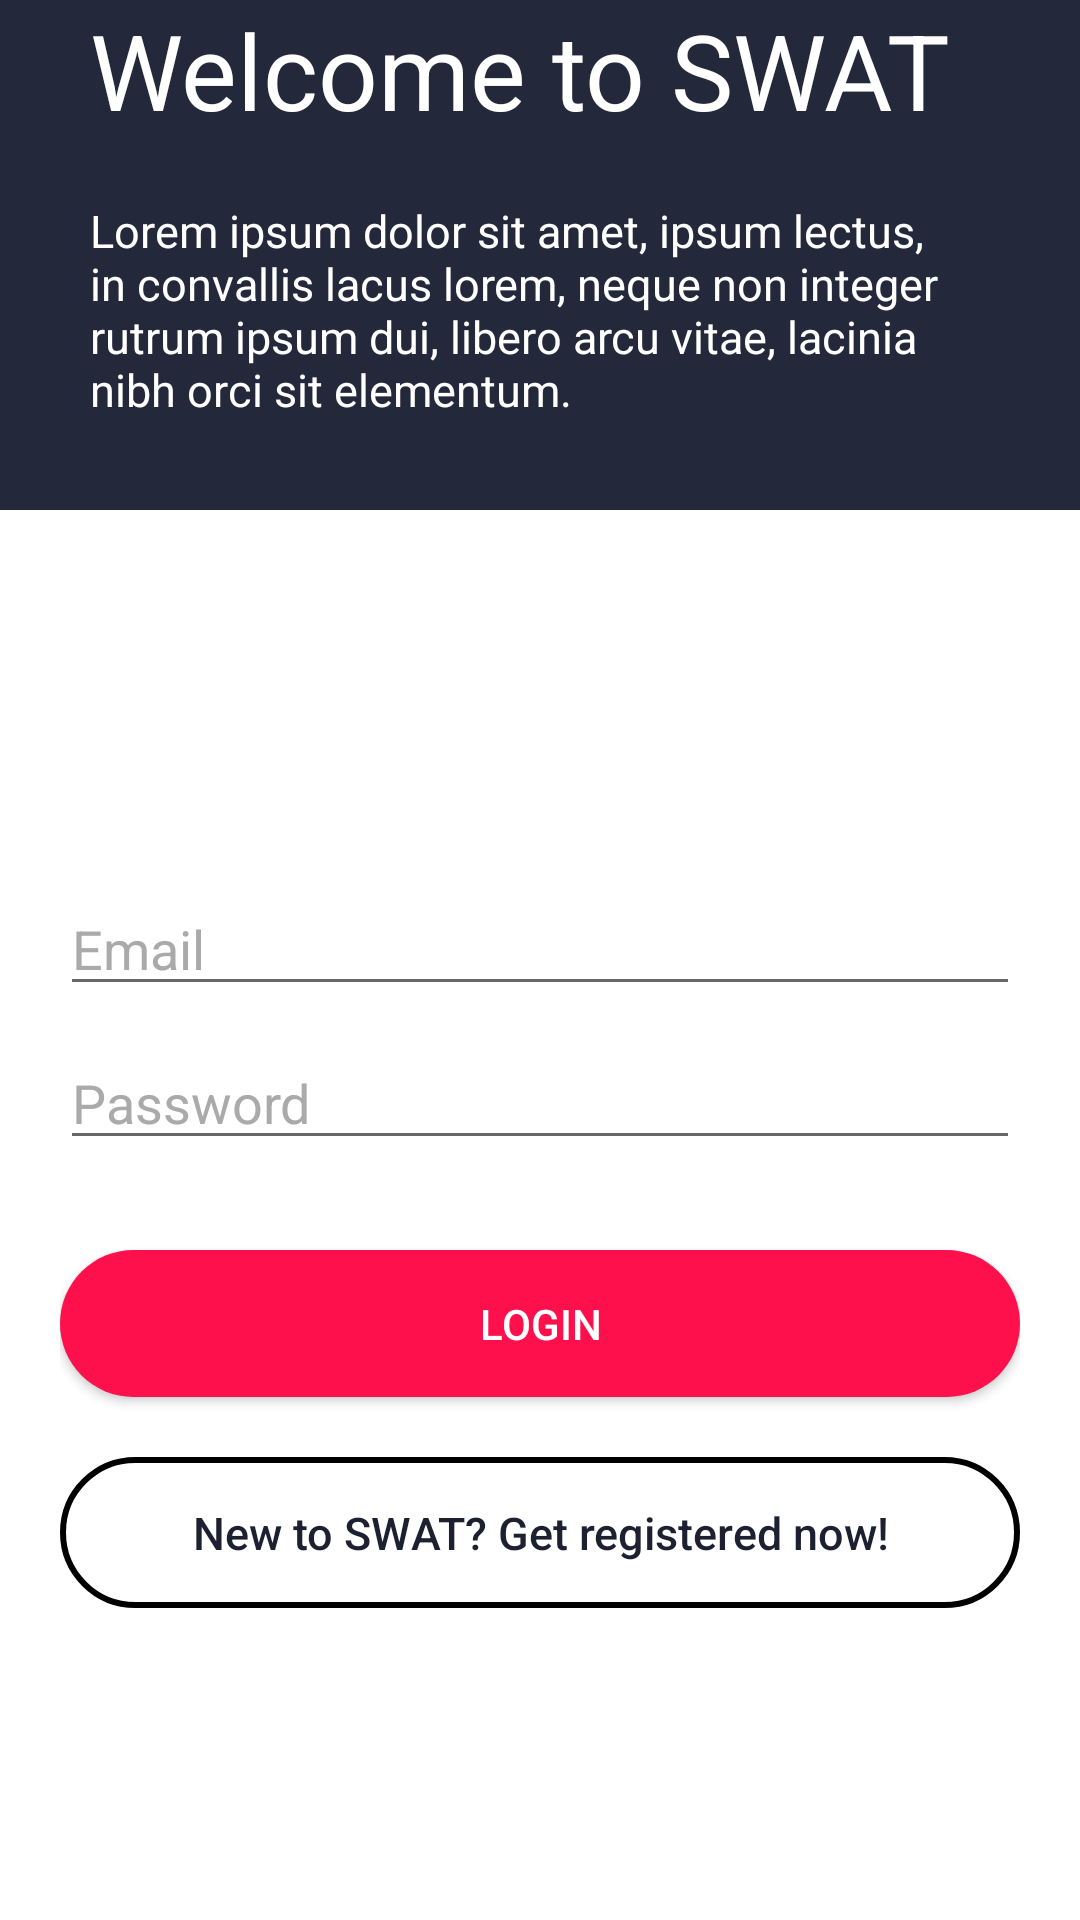

Android layout source for this screen:
<!-- AndroidManifest.xml: application theme AppTheme -->
<!-- res/layout/activity_login.xml -->
<?xml version="1.0" encoding="utf-8"?>
<RelativeLayout xmlns:android="http://schemas.android.com/apk/res/android"
    xmlns:app="http://schemas.android.com/apk/res-auto"
    xmlns:tools="http://schemas.android.com/tools"
    android:layout_width="match_parent"
    android:layout_height="match_parent"
    android:fitsSystemWindows="true"
    tools:context="com.example.chathumina.swat.Login"
    android:background="@color/colorPrimaryDark">

    <LinearLayout
        android:layout_width="fill_parent"
        android:layout_height="fill_parent"
        android:gravity="center"
        android:orientation="vertical">

        <ProgressBar
            android:id="@+id/progressBar"
            android:layout_width="30dp"
            android:layout_height="30dp"
            android:layout_gravity="center|bottom"
            android:layout_marginBottom="20dp"
            android:visibility="gone" />


        <LinearLayout
            android:id="@+id/welcome"
            android:layout_width="match_parent"
            android:layout_height="wrap_content"
            android:orientation="vertical"
            android:paddingLeft="30dp"
            android:paddingRight="30dp"
            android:paddingBottom="30dp"
            android:background="@color/colorPrimaryDark"
            >

            <TextView
                android:layout_width="wrap_content"
                android:layout_height="wrap_content"
                android:textSize="35dp"
                android:textColor="#fff"
                android:text="Welcome to SWAT"/>
            <TextView
                android:layout_width="wrap_content"
                android:layout_height="wrap_content"
                android:textColor="#fff"
                android:text="Lorem ipsum dolor sit amet, ipsum lectus, in convallis lacus lorem, neque non integer rutrum ipsum dui, libero arcu vitae, lacinia nibh orci sit elementum. "
                android:textSize="15sp"
                android:layout_marginTop="20dp"/>
        </LinearLayout>

        <LinearLayout
            android:layout_width="match_parent"
            android:layout_height="match_parent"
            android:orientation="vertical"
            android:gravity="center"
            android:paddingTop="20dp"
            android:paddingLeft="20dp"
            android:paddingRight="20dp"
            android:background="@color/white">

            <EditText
                android:id="@+id/email"
                android:layout_width="match_parent"
                android:layout_height="wrap_content"
                android:layout_marginBottom="10dp"
                android:hint="@string/hint_email"
                android:inputType="textEmailAddress"
                android:textColor="@android:color/black"
                android:textColorHint="@android:color/darker_gray" />

            <EditText
                android:id="@+id/password"
                android:layout_width="fill_parent"
                android:layout_height="wrap_content"
                android:layout_marginBottom="10dp"
                android:hint="@string/hint_password"
                android:inputType="textPassword"
                android:textColor="@android:color/black"
                android:textColorHint="@android:color/darker_gray" />

            

            <Button
                android:id="@+id/btn_login"
                android:layout_width="fill_parent"
                android:layout_height="wrap_content"
                android:layout_marginTop="20dip"
                android:background="@drawable/buttonstylepink"
                android:text="@string/btn_login"
                android:textColor="@color/white" />

            

            <Button
                android:id="@+id/btn_signup"
                android:layout_width="fill_parent"
                android:layout_height="wrap_content"
                android:layout_marginTop="20dip"
                android:background="@drawable/buttonstylesignup"
                android:text="@string/btn_link_to_register"
                android:textAllCaps="false"
                android:textColor="@color/colorPrimary"
                android:textSize="15dp" />
        </LinearLayout>

    </LinearLayout>

</RelativeLayout>
<!-- resources referenced by this layout -->
<resources>
  <color name="colorPrimary">#1c2030</color>
  <color name="colorPrimaryDark">#23283a</color>
  <color name="white">#FFFFFF</color>
  <!-- drawable buttonstylepink (drawable) -->
  <?xml version="1.0" encoding="utf-8"?>
  <shape xmlns:android="http://schemas.android.com/apk/res/android">
  <solid android:color="@color/darkPink"/>
      <corners android:radius="25dp" />
      <padding android:bottom="15dp" android:left="15dp" android:right="15dp" android:top="15dp" />
  
  </shape>
  <!-- drawable buttonstylesignup (drawable) -->
  <?xml version="1.0" encoding="utf-8"?>
  <shape xmlns:android="http://schemas.android.com/apk/res/android">
  <stroke android:color="#000" android:width="2dp"/>
      <corners android:radius="25dp" />
      <padding android:top="15dp" android:right="15dp" android:bottom="15dp" android:left="15dp" />
  
  </shape>
  <string name="btn_link_to_register">New to SWAT? Get registered now!</string>
  <string name="btn_login">LOGIN</string>
  <string name="hint_email">Email</string>
  <string name="hint_password">Password</string>
  <style name="AppTheme" parent="Theme.AppCompat.Light.DarkActionBar">
          
          <item name="colorPrimary">@color/colorPrimary</item>
          <item name="colorPrimaryDark">@color/colorPrimaryDark</item>
      </style>
  <color name="darkPink">#fe104d</color>
</resources>
